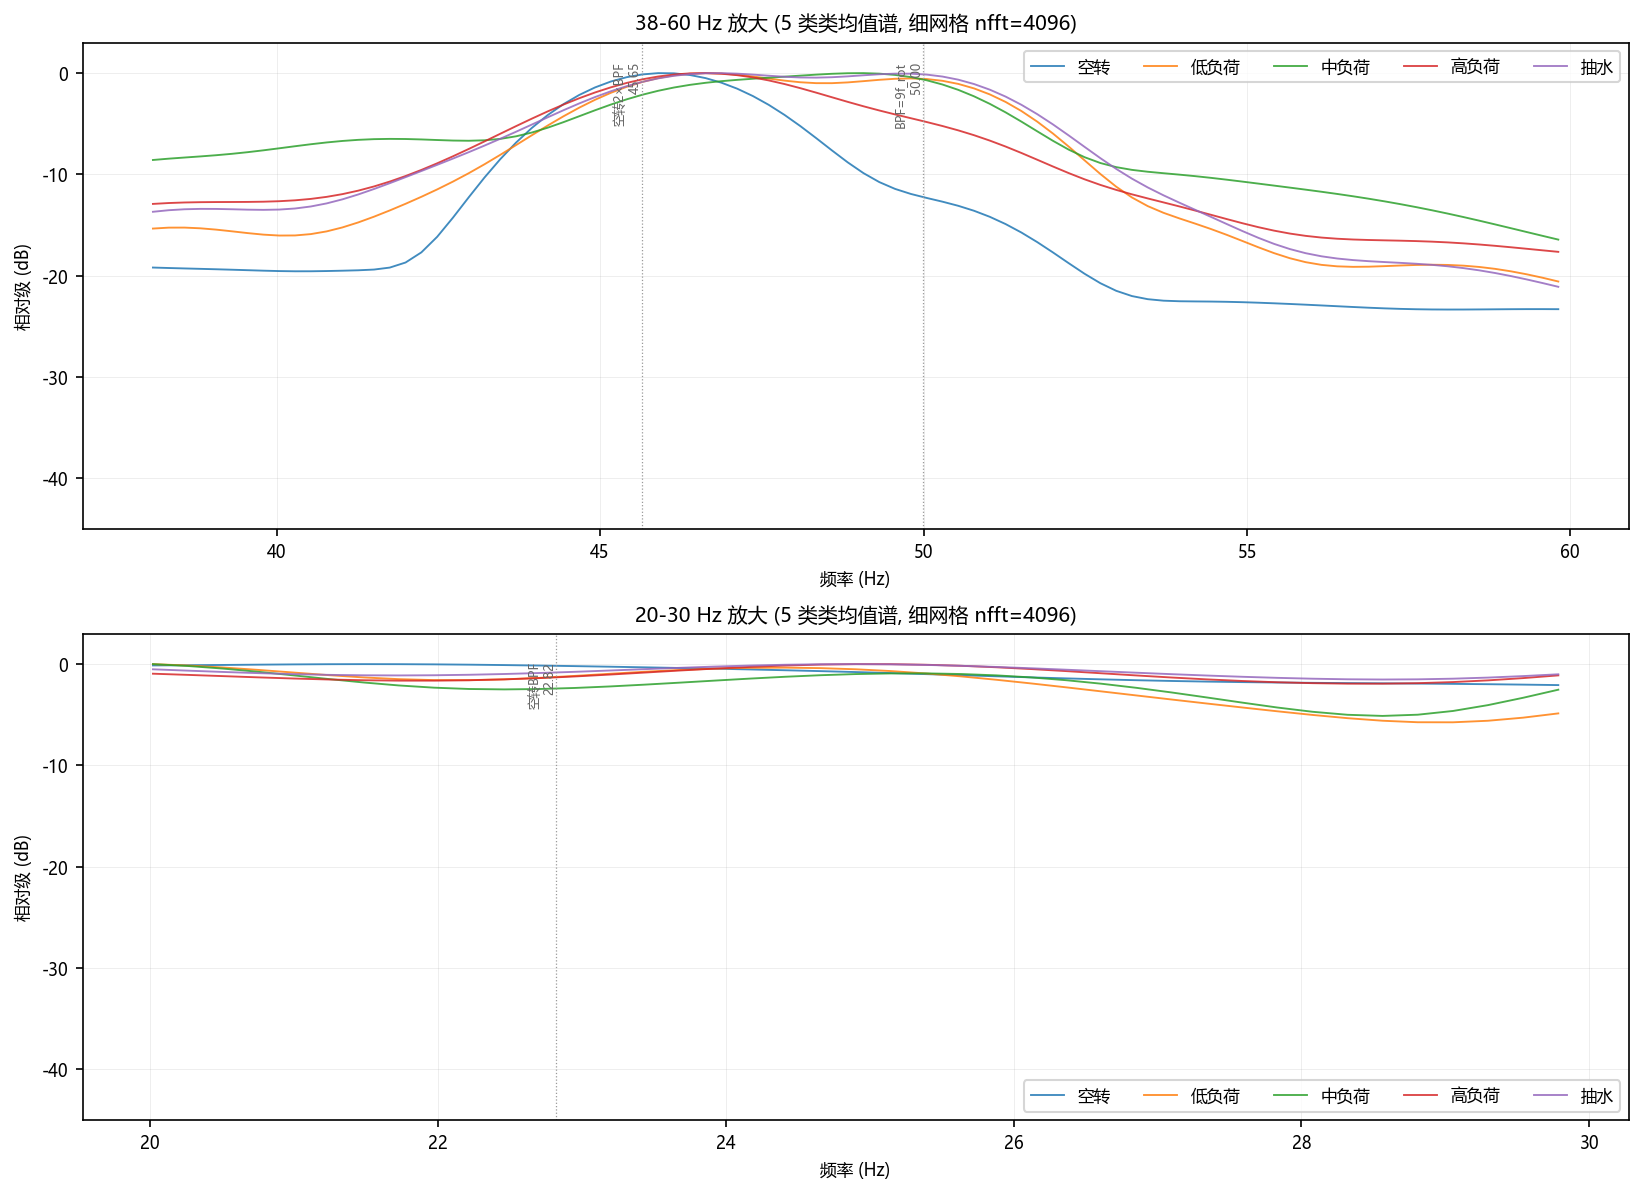

Data behind this chart, as committed beside it:
class, class_name, window_hz, peak_hz, rel_level_db
0, 空转, 38-60, 45.9, 0.00
1, 低负荷, 38-60, 46.63, 0.00
2, 中负荷, 38-60, 49.07, 0.00
3, 高负荷, 38-60, 46.63, 0.00
4, 抽水, 38-60, 46.88, 0.00
0, 空转, 20-30, 21.48, 0.00
1, 低负荷, 20-30, 20.02, 0.00
2, 中负荷, 20-30, 25.39, -0.91
3, 高负荷, 20-30, 24.9, 0.00
4, 抽水, 20-30, 24.9, 0.00
